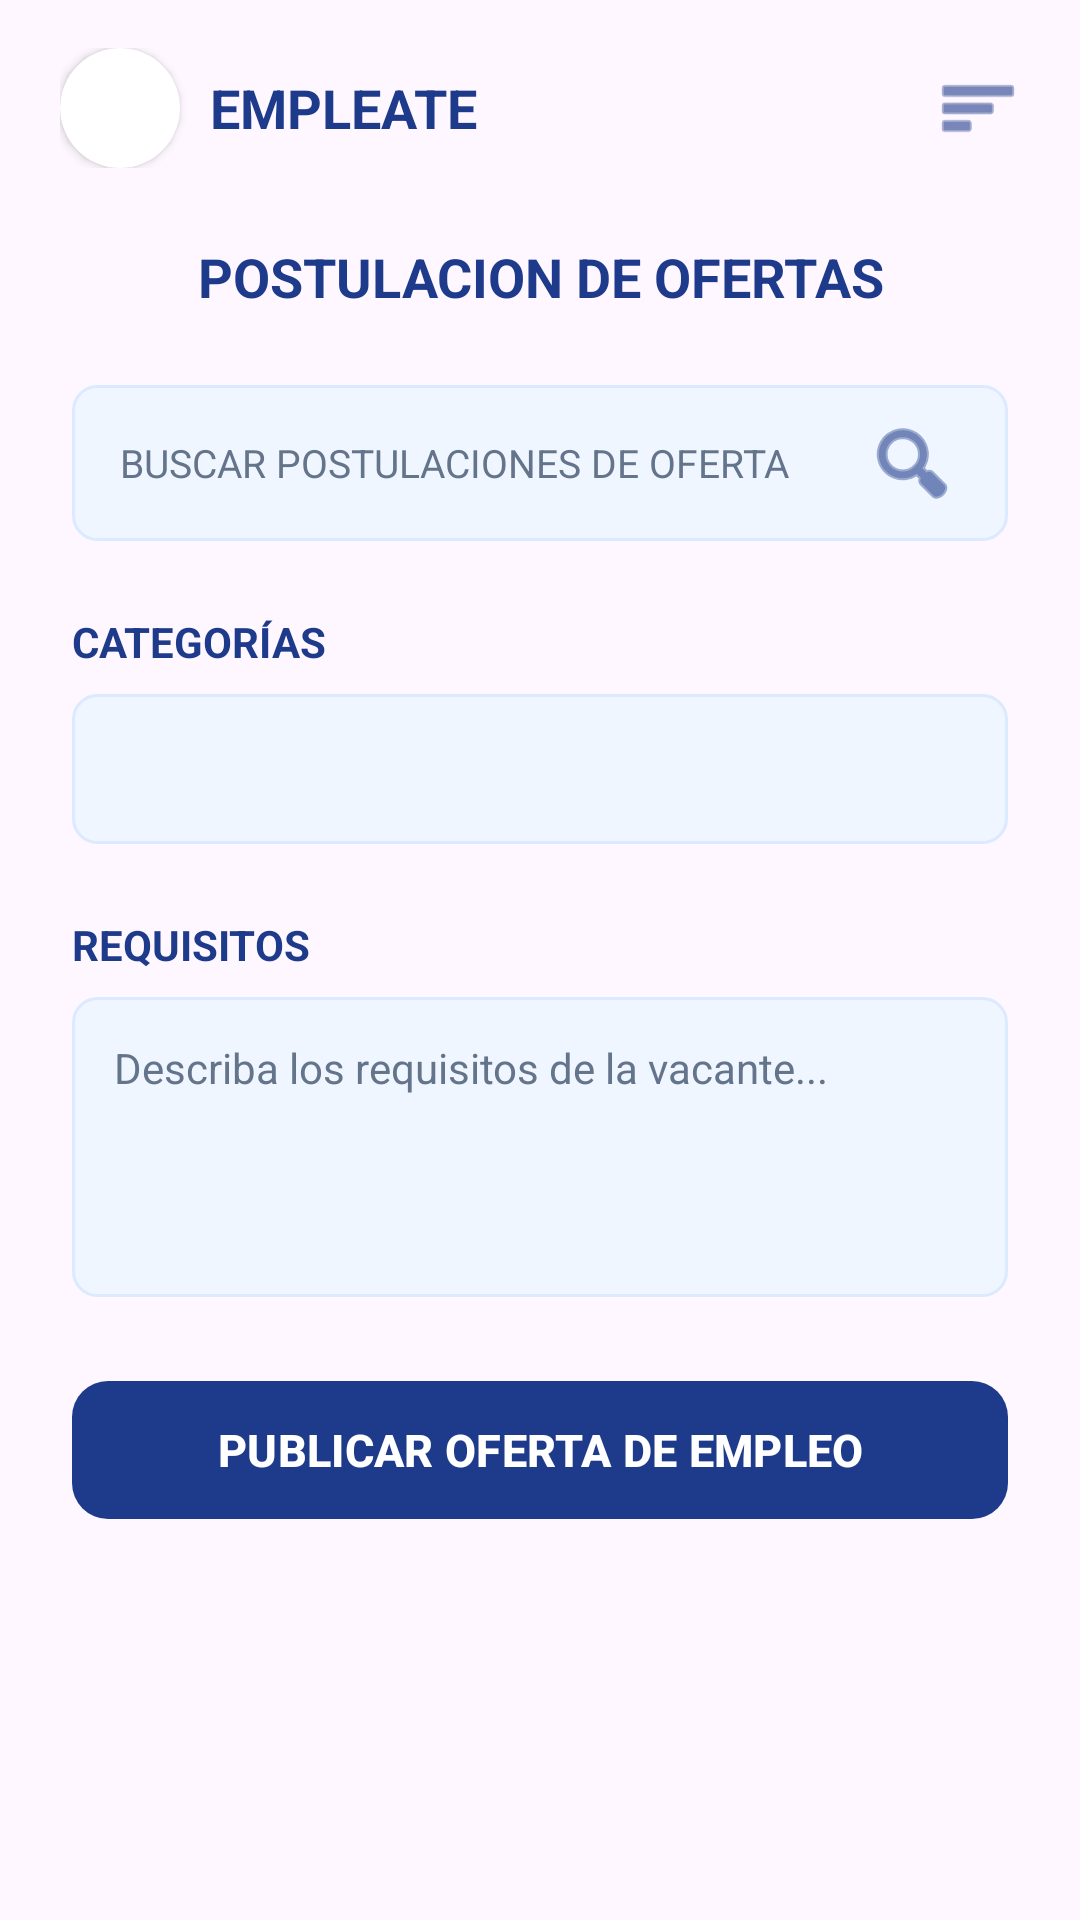

Android layout source for this screen:
<!-- AndroidManifest.xml: application theme Theme.App_empleate -->
<!-- res/layout/activity_empresa_postulacion_ofertas.xml -->
<?xml version="1.0" encoding="utf-8"?>
<androidx.constraintlayout.widget.ConstraintLayout
    xmlns:android="http://schemas.android.com/apk/res/android"
    xmlns:app="http://schemas.android.com/apk/res-auto"
    xmlns:tools="http://schemas.android.com/tools"
    android:id="@+id/main"
    android:layout_width="match_parent"
    android:layout_height="match_parent"
    android:background="@drawable/bg_gradient"
    tools:context=".EmpresaPostulacionOfertasActivity">

    
    <LinearLayout
        android:id="@+id/headerPostulaciones"
        android:layout_width="match_parent"
        android:layout_height="wrap_content"
        android:orientation="horizontal"
        android:gravity="center_vertical"
        android:paddingHorizontal="20dp"
        android:paddingTop="16dp"
        android:paddingBottom="8dp"
        app:layout_constraintTop_toTopOf="parent">

        <androidx.cardview.widget.CardView
            android:layout_width="40dp"
            android:layout_height="40dp"
            app:cardCornerRadius="20dp"
            app:cardElevation="2dp"
            app:cardBackgroundColor="#FFFFFF">

            <ImageView
                android:layout_width="match_parent"
                android:layout_height="match_parent"
                android:contentDescription="Logo EMPLEATE"
                android:scaleType="centerCrop"
                android:scaleX="1.65"
                android:scaleY="1.65"
                android:src="@drawable/logo_empleate" />
        </androidx.cardview.widget.CardView>

        <TextView
            android:layout_width="wrap_content"
            android:layout_height="wrap_content"
            android:layout_marginStart="10dp"
            android:text="EMPLEATE"
            android:textColor="#1E3A8A"
            android:textSize="18sp"
            android:textStyle="bold" />

        <View
            android:layout_width="0dp"
            android:layout_height="0dp"
            android:layout_weight="1" />

        <ImageView
            android:id="@+id/btnMenuEmpresaPostulacion"
            android:layout_width="28dp"
            android:layout_height="28dp"
            android:contentDescription="Menú"
            android:src="@android:drawable/ic_menu_sort_by_size"
            app:tint="#1E3A8A"
            android:clickable="true"
            android:focusable="true" />
    </LinearLayout>

    <ScrollView
        android:layout_width="match_parent"
        android:layout_height="0dp"
        android:fillViewport="true"
        app:layout_constraintTop_toBottomOf="@+id/headerPostulaciones"
        app:layout_constraintBottom_toBottomOf="parent">

        <LinearLayout
            android:layout_width="match_parent"
            android:layout_height="wrap_content"
            android:orientation="vertical"
            android:paddingHorizontal="24dp"
            android:paddingTop="16dp"
            android:paddingBottom="32dp">

            <TextView
                android:layout_width="match_parent"
                android:layout_height="wrap_content"
                android:text="POSTULACION DE OFERTAS"
                android:textColor="#1E3A8A"
                android:textSize="18sp"
                android:textStyle="bold"
                android:gravity="center"
                android:layout_marginBottom="24dp" />

            
            <EditText
                android:id="@+id/etBuscarPostulaciones"
                android:layout_width="match_parent"
                android:layout_height="52dp"
                android:layout_marginBottom="24dp"
                android:background="@drawable/bg_input"
                android:drawableEnd="@android:drawable/ic_menu_search"
                android:drawableTint="#1E3A8A"
                android:hint="BUSCAR POSTULACIONES DE OFERTA"
                android:inputType="text"
                android:paddingStart="16dp"
                android:paddingEnd="16dp"
                android:textColor="#1E293B"
                android:textColorHint="#64748B"
                android:textSize="13sp" />

            
            <TextView
                android:layout_width="match_parent"
                android:layout_height="wrap_content"
                android:text="CATEGORÍAS"
                android:textColor="#1E3A8A"
                android:textSize="14sp"
                android:textStyle="bold"
                android:layout_marginBottom="8dp" />

            <Spinner
                android:id="@+id/spCategorias"
                android:layout_width="match_parent"
                android:layout_height="50dp"
                android:layout_marginBottom="24dp"
                android:background="@drawable/bg_input"
                android:paddingStart="14dp"
                android:paddingEnd="14dp" />

            
            <TextView
                android:layout_width="match_parent"
                android:layout_height="wrap_content"
                android:text="REQUISITOS"
                android:textColor="#1E3A8A"
                android:textSize="14sp"
                android:textStyle="bold"
                android:layout_marginBottom="8dp" />

            <EditText
                android:id="@+id/etRequisitos"
                android:layout_width="match_parent"
                android:layout_height="100dp"
                android:layout_marginBottom="24dp"
                android:background="@drawable/bg_input"
                android:gravity="top|start"
                android:hint="Describa los requisitos de la vacante..."
                android:inputType="textMultiLine"
                android:padding="14dp"
                android:textColor="#1E293B"
                android:textColorHint="#64748B"
                android:textSize="14sp" />

            <com.google.android.material.button.MaterialButton
                android:id="@+id/btnPublicarOferta"
                android:layout_width="match_parent"
                android:layout_height="54dp"
                android:text="PUBLICAR OFERTA DE EMPLEO"
                android:textColor="#FFFFFF"
                android:textSize="15sp"
                android:textStyle="bold"
                app:backgroundTint="#1E3A8A"
                app:cornerRadius="12dp"
                app:elevation="4dp" />

        </LinearLayout>
    </ScrollView>
</androidx.constraintlayout.widget.ConstraintLayout>
<!-- resources referenced by this layout -->
<resources>
  <!-- drawable bg_input (drawable) -->
  <?xml version="1.0" encoding="utf-8"?>
  <shape xmlns:android="http://schemas.android.com/apk/res/android">
      <solid android:color="#EFF6FF" />
      <corners android:radius="8dp" />
      <stroke android:width="1dp" android:color="#DBEAFE" />
  </shape>
  <style name="Theme.App_empleate" parent="Base.Theme.App_empleate" />
  <style name="Base.Theme.App_empleate" parent="Theme.Material3.DayNight.NoActionBar">
          
          
      </style>
</resources>
